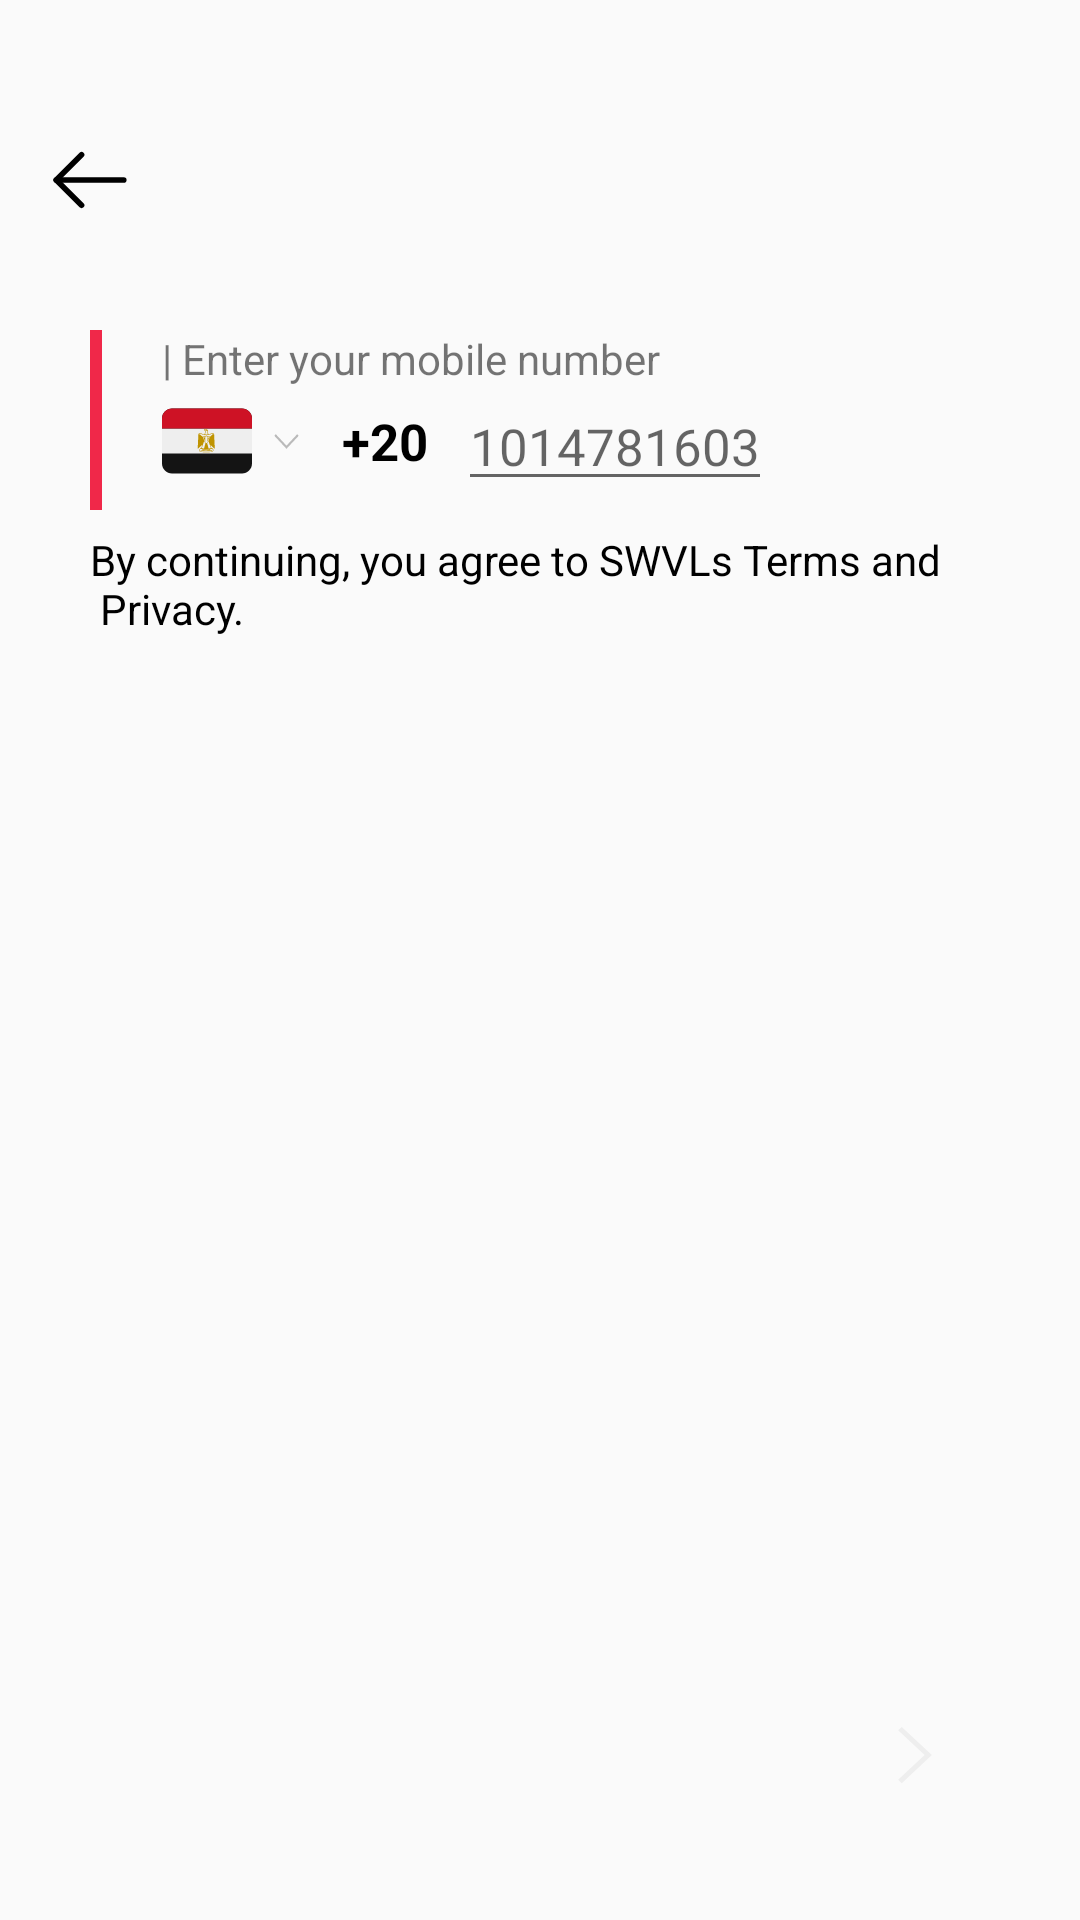

The Android layout XML behind this screen, and the referenced resources:
<!-- AndroidManifest.xml: application theme MaterialCoBridgeTheme -->
<!-- res/layout/enter_phone_fagment.xml -->
<?xml version="1.0" encoding="utf-8"?>
<androidx.constraintlayout.widget.ConstraintLayout xmlns:android="http://schemas.android.com/apk/res/android"
    xmlns:app="http://schemas.android.com/apk/res-auto"
    android:layout_width="match_parent"
    android:layout_height="match_parent">
    <LinearLayout
        android:layout_marginTop="30dp"
        android:id="@+id/image"
        app:layout_constraintStart_toStartOf="parent"
        app:layout_constraintTop_toTopOf="parent"
        android:layout_width="match_parent"
        android:layout_height="80dp">
        <ImageView
            android:layout_margin="15dp"
            android:layout_width="30dp"
            android:layout_height="30dp"
            android:src="@drawable/ic_left_arrow"/>
    </LinearLayout>
    <androidx.constraintlayout.widget.ConstraintLayout
        android:id="@+id/redline"
        app:layout_constraintTop_toBottomOf="@id/image"
        app:layout_constraintStart_toStartOf="parent"
        android:layout_width="wrap_content"
        android:layout_height="70dp">
        <LinearLayout
            app:layout_constraintStart_toStartOf="parent"
            app:layout_constraintTop_toTopOf="parent"
            android:layout_marginLeft="30dp"
            android:layout_width="4dp"
            android:layout_height="60dp"
            android:background="@color/red"/>
    </androidx.constraintlayout.widget.ConstraintLayout>
    <androidx.constraintlayout.widget.ConstraintLayout
        android:id="@+id/your_num"
        android:paddingLeft="20dp"
        android:layout_width="wrap_content"
        android:layout_height="wrap_content"
        app:layout_constraintStart_toEndOf="@id/redline"
        app:layout_constraintTop_toBottomOf="@id/image">
        <TextView
            android:id="@+id/textnum"
            app:layout_constraintStart_toStartOf="parent"
            app:layout_constraintTop_toTopOf="parent"
            android:layout_width="wrap_content"
            android:layout_height="wrap_content"
            android:text="@string/enter_your_mobile_num"/>
        <androidx.constraintlayout.widget.ConstraintLayout
            android:paddingTop="3dp"
            android:layout_width="wrap_content"
            android:layout_height="wrap_content"
            app:layout_constraintTop_toBottomOf="@id/textnum"
            app:layout_constraintStart_toStartOf="parent">
            <ImageView
                android:id="@+id/flag_of_egypt"
                android:layout_width="30dp"
                android:layout_height="30dp"
                app:layout_constraintStart_toStartOf="parent"
                app:layout_constraintTop_toTopOf="parent"
                android:src="@drawable/ic_flag_egypt"/>
            <ImageView
                android:id="@+id/arrow_down"
                android:layout_width="18dp"
                android:layout_height="18dp"
                android:paddingLeft="5dp"
                app:layout_constraintStart_toEndOf="@id/flag_of_egypt"
                app:layout_constraintTop_toTopOf="@id/flag_of_egypt"
                app:layout_constraintBottom_toBottomOf="@id/flag_of_egypt"
                android:src="@drawable/ic_drop_down_arrow_gray"/>
            <TextView
                android:id="@+id/key_num"
                android:layout_width="wrap_content"
                android:layout_height="wrap_content"
                app:layout_constraintStart_toEndOf="@id/arrow_down"
                app:layout_constraintTop_toTopOf="@id/arrow_down"
                app:layout_constraintBottom_toBottomOf="@id/arrow_down"
                android:text="+20"
                android:paddingLeft="12dp"
                android:textColor="@color/black"
                android:textStyle="bold"
                android:textSize="17sp"/>
            <EditText
                android:id="@+id/editPhoneNumber"
                android:layout_width="wrap_content"
                android:layout_height="wrap_content"
                app:layout_constraintStart_toEndOf="@id/key_num"
                app:layout_constraintTop_toTopOf="@id/key_num"
                app:layout_constraintBottom_toBottomOf="@id/key_num"
                android:hint="1014781603"
                android:textColor="@color/black"
                android:layout_marginLeft="10dp"
                android:textSize="17sp" />
        </androidx.constraintlayout.widget.ConstraintLayout>
    </androidx.constraintlayout.widget.ConstraintLayout>
    <androidx.constraintlayout.widget.ConstraintLayout
        android:id="@+id/bio"
        android:layout_width="match_parent"
        android:layout_height="wrap_content"
        app:layout_constraintTop_toBottomOf="@id/your_num"
        app:layout_constraintStart_toStartOf="parent">
        <TextView
            app:layout_constraintTop_toTopOf="parent"
            app:layout_constraintStart_toStartOf="parent"
            android:layout_width="wrap_content"
            android:layout_height="wrap_content"
            android:layout_marginLeft="30dp"
            android:textColor="@color/black"
            android:paddingTop="10dp"
            android:text="@string/bio"/>
    </androidx.constraintlayout.widget.ConstraintLayout>
    <androidx.constraintlayout.widget.ConstraintLayout
        android:layout_width="match_parent"
        android:layout_height="wrap_content"
        app:layout_constraintEnd_toEndOf="parent"
        app:layout_constraintBottom_toBottomOf="parent">
        <ImageView
            android:id="@+id/tvEnterYouNumber"
            app:layout_constraintEnd_toEndOf="parent"
            app:layout_constraintBottom_toBottomOf="parent"
            android:layout_marginBottom="30dp"
            android:layout_marginRight="30dp"
            android:padding="10dp"
            android:layout_width="50dp"
            android:layout_height="50dp"
            android:background="@drawable/city_image_shape"
            android:src="@drawable/ic_navigate_right_arrow"/>
    </androidx.constraintlayout.widget.ConstraintLayout>
</androidx.constraintlayout.widget.ConstraintLayout>
<!-- resources referenced by this layout -->
<resources>
  <color name="black">#FF000000</color>
  <color name="red">#F02849</color>
  <!-- drawable ic_drop_down_arrow_gray (drawable) -->
  <vector xmlns:android="http://schemas.android.com/apk/res/android"
      android:width="512dp"
      android:height="512dp"
      android:viewportWidth="512"
      android:viewportHeight="512">
    <path
        android:fillColor="@color/black_gray"
        android:pathData="M396.6,160l19.4,20.7l-160,171.3l-160,-171.3l19.3,-20.7l140.7,150.5z"/>
  </vector>
  <!-- drawable ic_flag_egypt: vector/xml drawable (drawable, 5157 chars, omitted) -->
  <!-- drawable ic_left_arrow (drawable) -->
  <vector xmlns:android="http://schemas.android.com/apk/res/android"
      android:width="32dp"
      android:height="32dp"
      android:viewportWidth="32"
      android:viewportHeight="32">
    <path
        android:fillColor="#FF000000"
        android:pathData="M13,26a1,1 0,0 1,-0.71 -0.29l-9,-9a1,1 0,0 1,0 -1.42l9,-9a1,1 0,1 1,1.42 1.42L5.41,16l8.3,8.29a1,1 0,0 1,0 1.42A1,1 0,0 1,13 26Z"/>
    <path
        android:fillColor="#FF000000"
        android:pathData="M28,17H4a1,1 0,0 1,0 -2H28a1,1 0,0 1,0 2Z"/>
  </vector>
  <!-- drawable ic_navigate_right_arrow (drawable) -->
  <vector xmlns:android="http://schemas.android.com/apk/res/android"
      android:width="512dp"
      android:height="512dp"
      android:viewportWidth="512"
      android:viewportHeight="512">
    <path
        android:fillColor="@color/gray"
        android:pathData="M160,115.4l20.7,-19.4l171.3,160l-171.3,160l-20.7,-19.3l150.5,-140.7z"/>
  </vector>
  <string name="bio">By continuing, you agree to SWVLs Terms and\n Privacy.</string>
  <string name="enter_your_mobile_num">|    Enter your mobile number</string>
  <style name="MaterialCoBridgeTheme" parent="Theme.MaterialComponents.Light.NoActionBar.Bridge">
          
          <item name="colorPrimary">@color/white</item>
          <item name="colorPrimaryDark">@color/white</item>
          <item name="colorAccent">@color/white</item>
          <item name="windowActionBar">false</item>
          <item name="windowNoTitle">true</item>
          <item name="android:statusBarColor" tools:targetApi="lollipop">
              ?android:attr/colorBackground
          </item>
      </style>
  <color name="black_gray">#BABABA</color>
  <color name="gray">#EEEEEE</color>
  <color name="white">#FFFFFFFF</color>
</resources>
